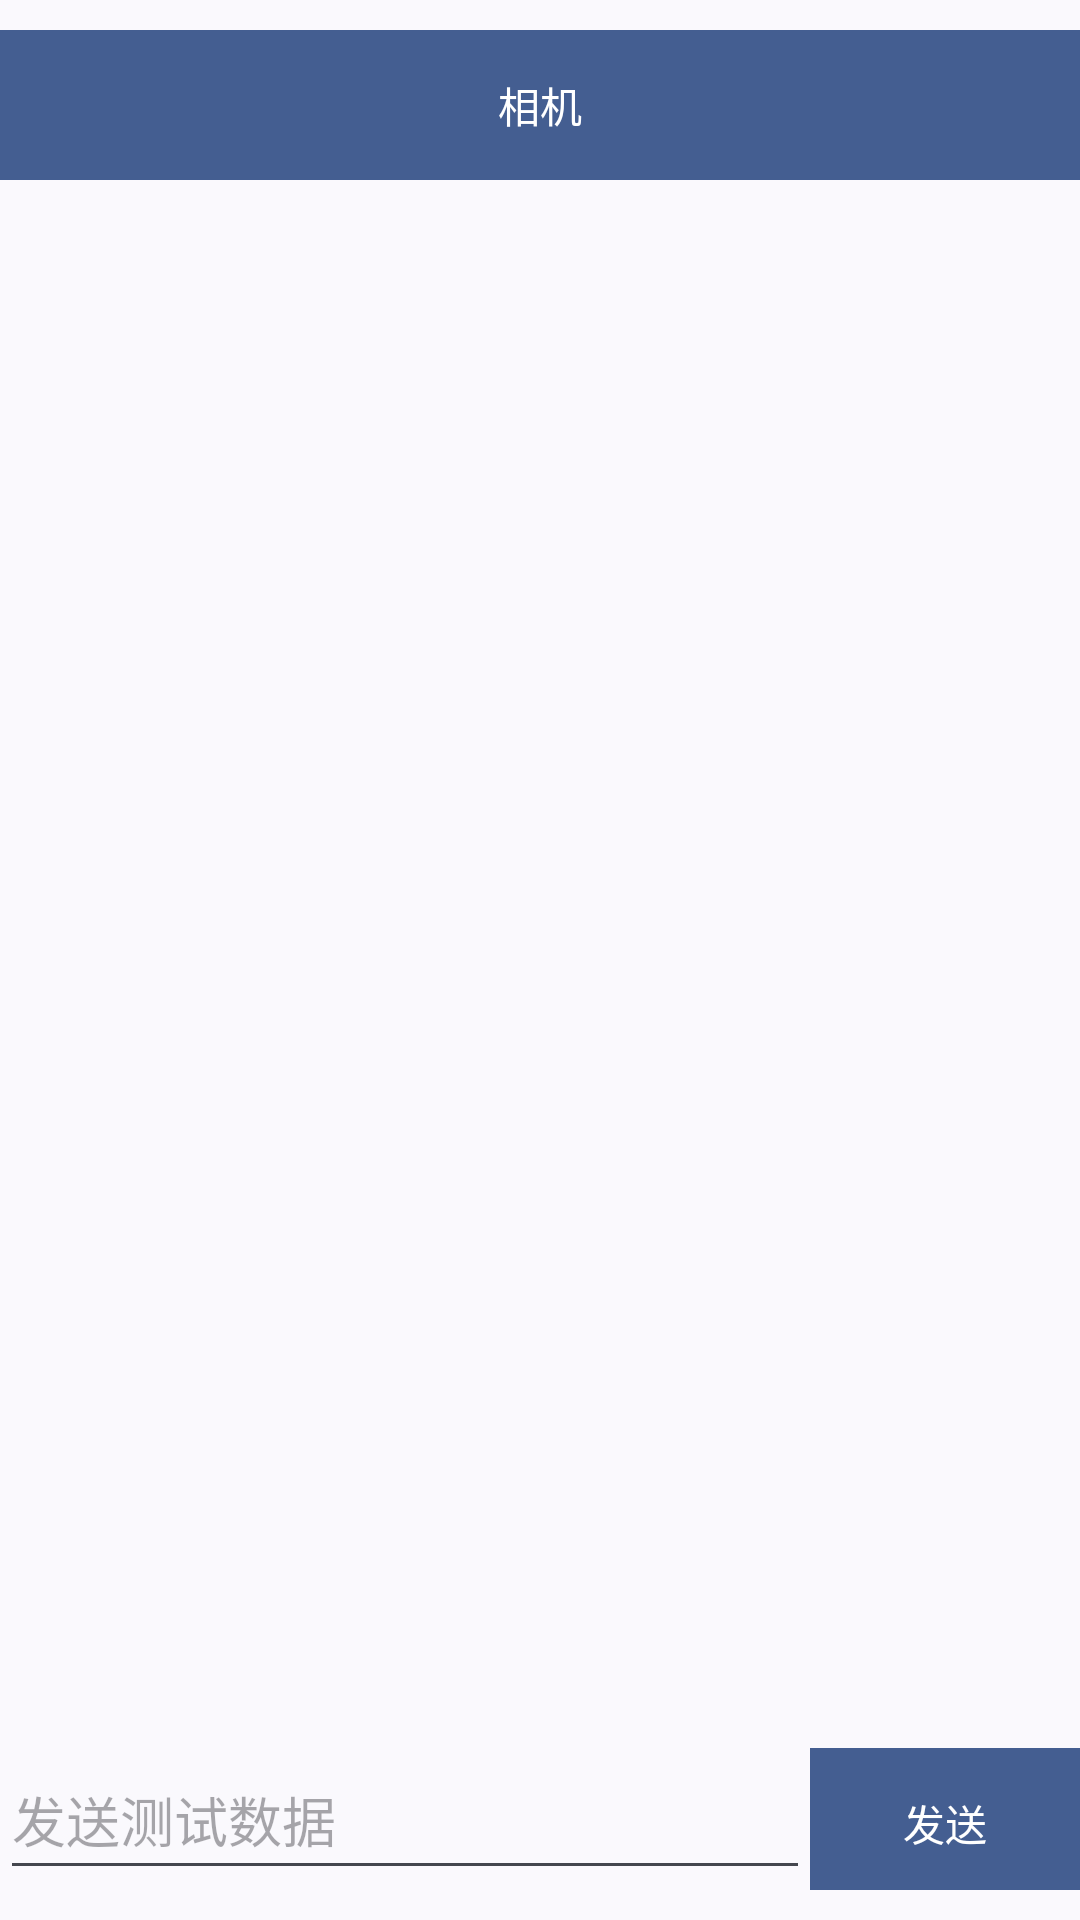

Reconstruct the res/layout file that produces this screen, plus the resources it refers to.
<!-- AndroidManifest.xml: application theme Theme.RCApp -->
<!-- res/layout/fragment_main.xml -->
<?xml version="1.0" encoding="utf-8"?>
<androidx.appcompat.widget.LinearLayoutCompat xmlns:android="http://schemas.android.com/apk/res/android"
    xmlns:tools="http://schemas.android.com/tools"
    android:layout_width="match_parent"
    android:layout_height="match_parent"
    tools:context=".ui.fragment.MainFragment"
    android:orientation="vertical">
    <Button
        android:id="@+id/CameraGo_btn"
        android:layout_width="match_parent"
        android:layout_height="50dp"
        android:layout_gravity="center"
        android:layout_marginTop="10dp"
        android:background="@color/black"
        android:text="@string/相机"/>
    <androidx.recyclerview.widget.RecyclerView
        android:id="@+id/dataSendShow_rv"
        android:layout_width="match_parent"
        android:layout_height="0dp"
        tools:listitem="@layout/ins_send_item_layout"
        android:layout_weight="1">
    </androidx.recyclerview.widget.RecyclerView>

    <LinearLayout
        android:layout_width="match_parent"
        android:layout_height="50dp"
        android:orientation="horizontal"
        android:layout_marginTop="10dp"
        android:layout_marginBottom="10dp">
        <EditText
            android:layout_marginStart="0dp"
            android:id="@+id/dataSend_et"
            android:layout_width="0dp"
            android:layout_height="50dp"
            android:layout_weight="3"
            android:autofillHints="AT"
            android:hint="@string/发送测试数据"
            android:inputType="text" />
        <Button
            android:layout_marginEnd="0dp"
            android:id="@+id/dataSend_btn"
            android:layout_width="0dp"
            android:layout_height="50dp"
            android:layout_weight="1"
            android:background="@color/black"
            android:text="@string/发送"/>
    </LinearLayout>
</androidx.appcompat.widget.LinearLayoutCompat>
<!-- res/layout/ins_send_item_layout.xml (included above) -->
<layout xmlns:android="http://schemas.android.com/apk/res/android">
    <LinearLayout
        android:layout_width="match_parent"
        android:layout_height="50dp"
        android:orientation="horizontal">

        <TextView
            android:id="@+id/insSend_time_tv"
            android:layout_width="100dp"
            android:layout_height="wrap_content"
            android:layout_marginStart="10dp"
            android:layout_gravity="center_vertical"
            android:textSize="18sp"
            android:ellipsize="end"
            android:maxLines="1"
            android:text="@string/指令发送时间" />

        <TextView
            android:id="@+id/insSend_tv"
            android:layout_width="0dp"
            android:layout_height="wrap_content"
            android:layout_weight="1"
            android:layout_marginEnd="10dp"
            android:layout_gravity="center_vertical"
            android:minWidth="100dp"
            android:text="@string/指令发送内容"
            android:textSize="12sp" />
    </LinearLayout>
</layout>
<!-- resources referenced by this layout -->
<resources>
  <color name="black">#FF000000</color>
  <style name="Theme.RCApp" parent="Base.Theme.RCApp" />
  <style name="Base.Theme.RCApp" parent="Theme.Material3.DynamicColors.Light.NoActionBar">
      </style>
</resources>
